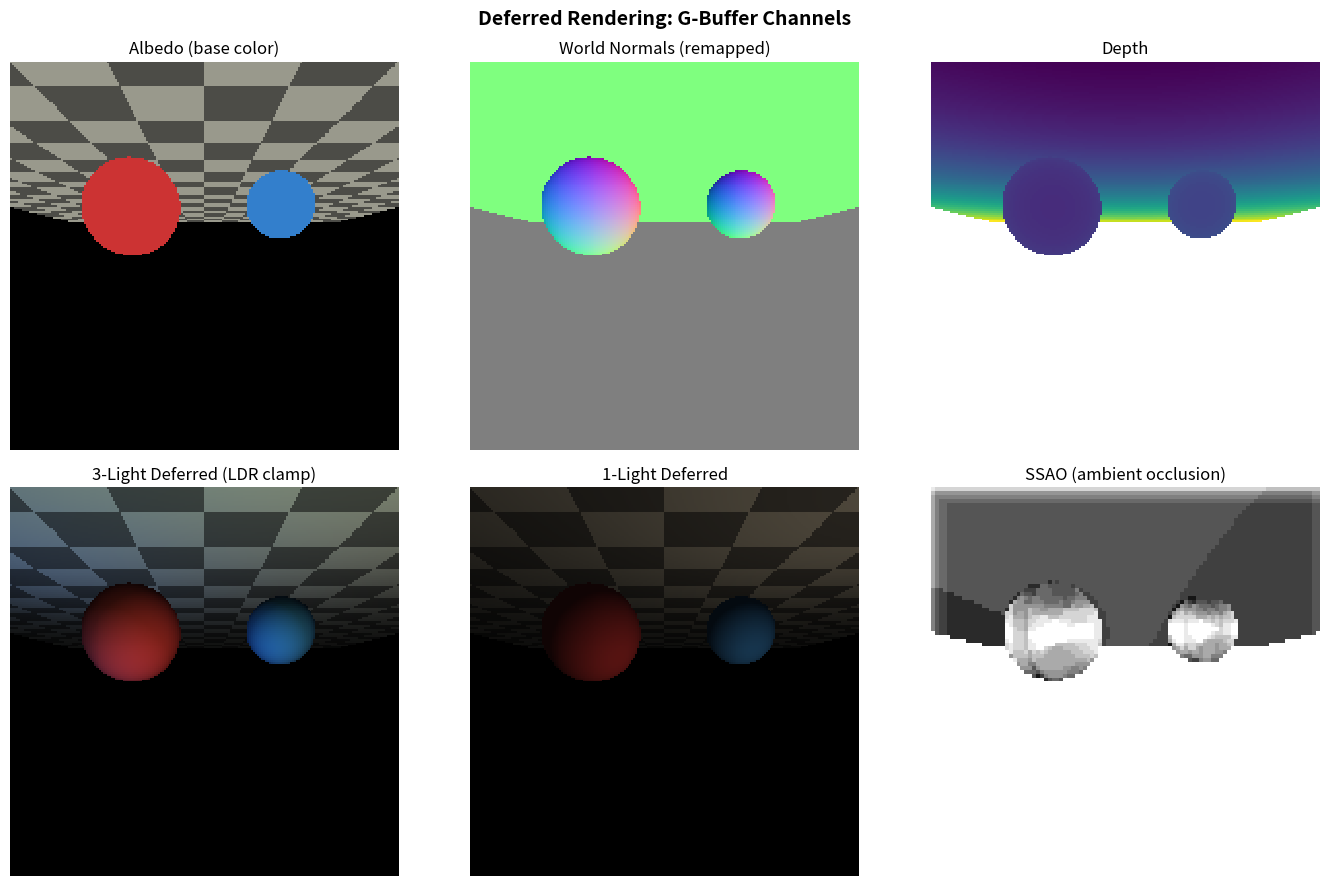

The script that saved this image: (Note: this script raises an exception after producing the figure.)
"""
Real-Time Rendering Techniques
================================

Implements core real-time rendering techniques in a software simulation:
  1. Deferred rendering G-buffer generation
  2. Shadow mapping with depth-buffer shadow test
  3. Screen-Space Ambient Occlusion (SSAO)
  4. HDR tone mapping (Reinhard and ACES)
  5. Bloom post-processing via Gaussian blur on bright pixels

These techniques are the backbone of every modern game engine.  Each one
solves a specific problem: deferred rendering decouples geometry from
lighting, shadow maps add directional shadows, SSAO approximates contact
shadows, and HDR/bloom handle realistic light intensity.

Dependencies: numpy, matplotlib, scipy (optional, falls back to manual blur)
"""

import numpy as np
import matplotlib.pyplot as plt
from typing import Tuple

# ---------------------------------------------------------------------------
# 1. G-Buffer -- the foundation of deferred rendering
# ---------------------------------------------------------------------------


class GBuffer:
    """A Geometry Buffer storing per-pixel surface attributes.

    Why a G-buffer?  In forward rendering, each object evaluates ALL
    lights in its fragment shader.  With 100 lights and 1000 objects,
    that's 100k light evaluations -- many wasted on occluded fragments.

    Deferred rendering splits the work:
      Pass 1 (geometry): write surface attributes to the G-buffer
      Pass 2 (lighting): read the G-buffer and evaluate only visible pixels

    Cost becomes: geometry_pass(objects) + lighting_pass(lights * pixels).
    """

    def __init__(self, width: int, height: int):
        self.width = width
        self.height = height
        # Each G-buffer channel stores one surface attribute
        self.albedo = np.zeros((height, width, 3), dtype=float)
        self.normal = np.zeros((height, width, 3), dtype=float)
        self.depth = np.full((height, width), np.inf, dtype=float)
        self.position = np.zeros((height, width, 3), dtype=float)

    def clear(self):
        self.albedo[:] = 0
        self.normal[:] = 0
        self.depth[:] = np.inf
        self.position[:] = 0


def generate_synthetic_gbuffer(width: int = 256,
                               height: int = 256) -> GBuffer:
    """Generate a synthetic G-buffer with procedural geometry.

    We simulate a scene with a ground plane, two spheres, and a box
    by analytically computing normals, depth, and albedo for each pixel.
    This avoids the need for a full rasterizer while demonstrating
    the G-buffer concept.
    """
    gb = GBuffer(width, height)

    # Camera setup
    aspect = width / height
    fov_half = np.tan(np.radians(30))

    for y in range(height):
        for x in range(width):
            # Ray direction from camera
            u = (2 * (x + 0.5) / width - 1) * fov_half * aspect
            v = (1 - 2 * (y + 0.5) / height) * fov_half
            ray_dir = np.array([u, v, -1.0])
            ray_dir /= np.linalg.norm(ray_dir)
            ray_org = np.array([0.0, 2.0, 5.0])

            best_t = np.inf
            best_normal = np.zeros(3)
            best_albedo = np.zeros(3)
            best_pos = np.zeros(3)

            # Ground plane at y=0
            if abs(ray_dir[1]) > 1e-8:
                t_plane = (0 - ray_org[1]) / ray_dir[1]
                if 0.01 < t_plane < best_t:
                    p = ray_org + t_plane * ray_dir
                    if abs(p[0]) < 8 and abs(p[2]) < 15:
                        best_t = t_plane
                        best_normal = np.array([0, 1, 0])
                        checker = (int(np.floor(p[0])) + int(np.floor(p[2]))) % 2
                        best_albedo = (np.array([0.6, 0.6, 0.55]) if checker
                                       else np.array([0.3, 0.3, 0.28]))
                        best_pos = p

            # Sphere 1 (left)
            c1 = np.array([-1.5, 1.0, -2.0])
            oc = ray_org - c1
            a = np.dot(ray_dir, ray_dir)
            b = 2 * np.dot(oc, ray_dir)
            c = np.dot(oc, oc) - 1.0
            disc = b * b - 4 * a * c
            if disc >= 0:
                t_sphere = (-b - np.sqrt(disc)) / (2 * a)
                if 0.01 < t_sphere < best_t:
                    p = ray_org + t_sphere * ray_dir
                    best_t = t_sphere
                    best_normal = (p - c1) / np.linalg.norm(p - c1)
                    best_albedo = np.array([0.8, 0.2, 0.2])
                    best_pos = p

            # Sphere 2 (right)
            c2 = np.array([1.8, 0.8, -3.0])
            oc = ray_org - c2
            b = 2 * np.dot(oc, ray_dir)
            c = np.dot(oc, oc) - 0.8 * 0.8
            disc = b * b - 4 * a * c
            if disc >= 0:
                t_sphere = (-b - np.sqrt(disc)) / (2 * a)
                if 0.01 < t_sphere < best_t:
                    p = ray_org + t_sphere * ray_dir
                    best_t = t_sphere
                    best_normal = (p - c2) / np.linalg.norm(p - c2)
                    best_albedo = np.array([0.2, 0.5, 0.8])
                    best_pos = p

            if best_t < np.inf:
                gb.depth[y, x] = best_t
                gb.normal[y, x] = best_normal
                gb.albedo[y, x] = best_albedo
                gb.position[y, x] = best_pos

    return gb


# ---------------------------------------------------------------------------
# 2. Deferred Lighting Pass
# ---------------------------------------------------------------------------


def deferred_lighting(gb: GBuffer,
                      light_positions: list,
                      light_colors: list) -> np.ndarray:
    """Evaluate lighting for all pixels using the G-buffer.

    Why is this efficient?  We only shade pixels that have actual geometry
    (depth != inf).  Each light reads from the same G-buffer -- no need
    to re-render geometry.  Adding more lights is cheap: just one more
    screen-space pass per light.
    """
    h, w = gb.depth.shape
    output = np.zeros((h, w, 3), dtype=float)
    mask = gb.depth < np.inf

    for light_pos, light_col in zip(light_positions, light_colors):
        light_pos = np.asarray(light_pos, dtype=float)
        light_col = np.asarray(light_col, dtype=float)

        for y in range(h):
            for x in range(w):
                if not mask[y, x]:
                    continue
                # Diffuse lighting
                L = light_pos - gb.position[y, x]
                dist = np.linalg.norm(L)
                L /= dist
                NdotL = max(np.dot(gb.normal[y, x], L), 0)
                attenuation = 1.0 / (1.0 + 0.05 * dist * dist)
                output[y, x] += gb.albedo[y, x] * light_col * NdotL * attenuation

    # Add ambient
    output[mask] += gb.albedo[mask] * 0.08
    return np.clip(output, 0, None)  # Allow HDR values > 1


# ---------------------------------------------------------------------------
# 3. Shadow Mapping
# ---------------------------------------------------------------------------


def generate_shadow_map(gb: GBuffer,
                        light_pos: np.ndarray,
                        map_size: int = 128) -> np.ndarray:
    """Generate a depth map from the light's perspective.

    Shadow mapping works in two passes:
      Pass 1: Render the scene from the light's POV, store depth
      Pass 2: For each camera pixel, project into light space and compare
              its depth with the shadow map -- if farther, it's in shadow

    Why a separate depth buffer?  The light "sees" only the closest
    surfaces.  Anything behind those surfaces is in shadow.
    """
    shadow_map = np.full((map_size, map_size), np.inf, dtype=float)

    # Simple orthographic projection from light
    mask = gb.depth < np.inf
    positions = gb.position[mask]

    if len(positions) == 0:
        return shadow_map

    # Project world positions into light space (simplified)
    light_dir = np.array([0, -1, -0.5])
    light_dir /= np.linalg.norm(light_dir)

    right = np.cross(light_dir, np.array([0, 0, 1]))
    right /= np.linalg.norm(right)
    up = np.cross(right, light_dir)

    for pos in positions:
        rel = pos - light_pos
        lx = np.dot(rel, right)
        ly = np.dot(rel, up)
        lz = np.dot(rel, light_dir)

        # Map to shadow map coordinates
        sx = int((lx / 10 + 0.5) * map_size)
        sy = int((ly / 10 + 0.5) * map_size)

        if 0 <= sx < map_size and 0 <= sy < map_size:
            shadow_map[sy, sx] = min(shadow_map[sy, sx], lz)

    return shadow_map


def apply_shadow(gb: GBuffer, lit_image: np.ndarray,
                 light_pos: np.ndarray,
                 shadow_map: np.ndarray,
                 map_size: int = 128,
                 bias: float = 0.05) -> np.ndarray:
    """Apply shadow mapping to the lit image.

    The bias parameter prevents "shadow acne" -- self-shadowing artifacts
    caused by floating-point precision.  Too little bias = acne,
    too much bias = shadows detach from objects ("Peter Panning").
    """
    h, w = gb.depth.shape
    result = lit_image.copy()

    light_dir = np.array([0, -1, -0.5])
    light_dir /= np.linalg.norm(light_dir)
    right = np.cross(light_dir, np.array([0, 0, 1]))
    right /= np.linalg.norm(right)
    up = np.cross(right, light_dir)

    for y in range(h):
        for x in range(w):
            if gb.depth[y, x] >= np.inf:
                continue
            pos = gb.position[y, x]
            rel = pos - light_pos
            lx = np.dot(rel, right)
            ly = np.dot(rel, up)
            lz = np.dot(rel, light_dir)

            sx = int((lx / 10 + 0.5) * map_size)
            sy = int((ly / 10 + 0.5) * map_size)

            if 0 <= sx < map_size and 0 <= sy < map_size:
                if lz > shadow_map[sy, sx] + bias:
                    result[y, x] *= 0.3  # In shadow: reduce to ambient

    return result


# ---------------------------------------------------------------------------
# 4. Screen-Space Ambient Occlusion (SSAO)
# ---------------------------------------------------------------------------


def compute_ssao(gb: GBuffer, num_samples: int = 16,
                 radius: float = 0.5) -> np.ndarray:
    """Compute SSAO -- approximate ambient occlusion from the depth buffer.

    SSAO works by sampling random points around each pixel's 3D position.
    If many samples are occluded (their depth is closer to the camera
    than the depth buffer says), the pixel is in a "crevice" and should
    be darker.

    Why "screen-space"?  We only use information already in the G-buffer
    (depth + normals).  No scene geometry is needed.  This makes it O(1)
    in scene complexity -- it costs the same whether the scene has 100
    or 10 million triangles.
    """
    h, w = gb.depth.shape
    ao = np.ones((h, w), dtype=float)

    np.random.seed(42)
    # Pre-generate sample kernel (hemisphere oriented along +Z)
    kernel = np.random.randn(num_samples, 3)
    kernel[:, 2] = np.abs(kernel[:, 2])  # Hemisphere
    for i in range(num_samples):
        kernel[i] = kernel[i] / np.linalg.norm(kernel[i])
        # Scale samples closer to center (more samples near surface)
        scale = (i + 1) / num_samples
        kernel[i] *= radius * (0.1 + 0.9 * scale * scale)

    step = 2  # Process every other pixel for speed
    for y in range(0, h, step):
        for x in range(0, w, step):
            if gb.depth[y, x] >= np.inf:
                continue

            normal = gb.normal[y, x]
            pos = gb.position[y, x]

            # Build TBN matrix to orient samples along surface normal
            tangent = np.array([1, 0, 0])
            if abs(np.dot(tangent, normal)) > 0.9:
                tangent = np.array([0, 1, 0])
            tangent = tangent - np.dot(tangent, normal) * normal
            tangent /= np.linalg.norm(tangent)
            bitangent = np.cross(normal, tangent)
            tbn = np.column_stack([tangent, bitangent, normal])

            occlusion = 0
            for s in range(num_samples):
                sample_pos = pos + tbn @ kernel[s]
                # Project sample to screen space (simplified)
                dy = int((sample_pos[1] - pos[1]) * 30)
                dx = int((sample_pos[0] - pos[0]) * 30)
                sy, sx = y + dy, x + dx

                if 0 <= sy < h and 0 <= sx < w:
                    if gb.depth[sy, sx] < gb.depth[y, x] - 0.02:
                        occlusion += 1

            ao_val = 1.0 - occlusion / num_samples
            # Fill the step x step block
            for fy in range(step):
                for fx in range(step):
                    if y + fy < h and x + fx < w:
                        ao[y + fy, x + fx] = ao_val

    return ao


# ---------------------------------------------------------------------------
# 5. HDR Tone Mapping
# ---------------------------------------------------------------------------


def tone_map_reinhard(hdr: np.ndarray) -> np.ndarray:
    """Reinhard tone mapping: maps HDR [0, inf) to LDR [0, 1].

    The formula x / (1 + x) is a simple sigmoid that compresses bright
    values while preserving dark detail.  It's the "hello world" of
    tone mapping operators.
    """
    return hdr / (1.0 + hdr)


def tone_map_aces(hdr: np.ndarray) -> np.ndarray:
    """ACES filmic tone mapping -- the industry standard.

    Used in Unreal Engine, Unity, and most AAA games.  It produces
    a more pleasing S-curve with richer contrast than Reinhard:
    darker shadows, brighter highlights, and a slight warm shift.
    """
    a, b, c, d, e = 2.51, 0.03, 2.43, 0.59, 0.14
    return np.clip((hdr * (a * hdr + b)) / (hdr * (c * hdr + d) + e), 0, 1)


# ---------------------------------------------------------------------------
# 6. Bloom
# ---------------------------------------------------------------------------


def gaussian_blur(image: np.ndarray, sigma: float = 3.0,
                  kernel_size: int = 15) -> np.ndarray:
    """Apply Gaussian blur (used for bloom spread)."""
    k = kernel_size // 2
    ax = np.arange(-k, k + 1)
    kernel_1d = np.exp(-0.5 * (ax / sigma) ** 2)
    kernel_1d /= kernel_1d.sum()

    # Separable blur: horizontal then vertical
    result = image.copy()
    h, w = image.shape[:2]

    # Horizontal pass
    padded = np.pad(result, ((0, 0), (k, k), (0, 0)), mode='edge')
    for i, weight in enumerate(kernel_1d):
        result += weight * padded[:, i:i + w, :]
    result /= 2  # Normalize

    # Vertical pass
    padded = np.pad(result, ((k, k), (0, 0), (0, 0)), mode='edge')
    temp = np.zeros_like(result)
    for i, weight in enumerate(kernel_1d):
        temp += weight * padded[i:i + h, :, :]
    return temp


def apply_bloom(hdr_image: np.ndarray,
                threshold: float = 1.0,
                intensity: float = 0.4) -> np.ndarray:
    """Extract bright pixels and add blurred glow.

    Bloom simulates the scattering of light in camera lenses and the
    human eye.  Bright light sources "bleed" into surrounding pixels.
    The effect is simple: threshold -> blur -> add back.
    """
    # Extract pixels brighter than threshold
    luminance = 0.2126 * hdr_image[:, :, 0] + 0.7152 * hdr_image[:, :, 1] + 0.0722 * hdr_image[:, :, 2]
    bright_mask = (luminance > threshold)[:, :, np.newaxis]
    bright = hdr_image * bright_mask

    # Blur the bright pixels
    blurred = gaussian_blur(bright, sigma=4.0, kernel_size=21)

    # Add bloom back to the image
    return hdr_image + blurred * intensity


# ---------------------------------------------------------------------------
# 7. Demonstrations
# ---------------------------------------------------------------------------


def demo_deferred_rendering():
    """Show G-buffer channels and deferred lighting."""
    print("  Generating synthetic G-buffer (this may take a moment)...")
    gb = generate_synthetic_gbuffer(200, 200)

    fig, axes = plt.subplots(2, 3, figsize=(14, 9))
    fig.suptitle("Deferred Rendering: G-Buffer Channels",
                 fontsize=14, fontweight='bold')

    # G-buffer channels
    axes[0, 0].imshow(np.flipud(gb.albedo), interpolation='nearest')
    axes[0, 0].set_title("Albedo (base color)")
    axes[0, 0].axis('off')

    normal_vis = np.flipud(gb.normal * 0.5 + 0.5)
    axes[0, 1].imshow(normal_vis, interpolation='nearest')
    axes[0, 1].set_title("World Normals (remapped)")
    axes[0, 1].axis('off')

    depth_vis = np.flipud(gb.depth.copy())
    depth_vis[depth_vis == np.inf] = np.nan
    axes[0, 2].imshow(depth_vis, cmap='viridis', interpolation='nearest')
    axes[0, 2].set_title("Depth")
    axes[0, 2].axis('off')

    # Deferred lighting with multiple lights
    print("  Computing deferred lighting...")
    lights_pos = [[3, 5, 2], [-3, 4, 0], [0, 3, 5]]
    lights_col = [[1.0, 0.9, 0.8], [0.3, 0.5, 1.0], [0.8, 1.0, 0.6]]
    lit = deferred_lighting(gb, lights_pos, lights_col)

    axes[1, 0].imshow(np.flipud(np.clip(lit, 0, 1)), interpolation='nearest')
    axes[1, 0].set_title("3-Light Deferred (LDR clamp)")
    axes[1, 0].axis('off')

    # Single light for comparison
    lit_single = deferred_lighting(gb, [lights_pos[0]], [lights_col[0]])
    axes[1, 1].imshow(np.flipud(np.clip(lit_single, 0, 1)), interpolation='nearest')
    axes[1, 1].set_title("1-Light Deferred")
    axes[1, 1].axis('off')

    # SSAO
    print("  Computing SSAO...")
    ao = compute_ssao(gb, num_samples=12, radius=0.4)
    axes[1, 2].imshow(np.flipud(ao), cmap='gray', vmin=0, vmax=1,
                       interpolation='nearest')
    axes[1, 2].set_title("SSAO (ambient occlusion)")
    axes[1, 2].axis('off')

    plt.tight_layout()
    plt.savefig("/opt/projects/01_Personal/03_Study/examples/Computer_Graphics/"
                "output_15_deferred.png", dpi=100)
    plt.show()


def demo_tone_mapping_bloom():
    """Compare tone mapping operators and bloom effect."""
    print("  Generating HDR scene...")
    gb = generate_synthetic_gbuffer(200, 200)
    lights_pos = [[2, 6, 3], [-2, 5, 1]]
    lights_col = [[2.0, 1.8, 1.5], [0.5, 0.8, 2.0]]  # HDR light intensities
    hdr = deferred_lighting(gb, lights_pos, lights_col)
    hdr_flipped = np.flipud(hdr)

    fig, axes = plt.subplots(2, 2, figsize=(11, 10))
    fig.suptitle("HDR Tone Mapping and Bloom", fontsize=14, fontweight='bold')

    # Raw HDR (clamped for display)
    axes[0, 0].imshow(np.clip(hdr_flipped, 0, 1), interpolation='nearest')
    axes[0, 0].set_title("HDR Clamped (overexposed)")
    axes[0, 0].axis('off')

    # Reinhard
    reinhard = tone_map_reinhard(hdr_flipped)
    axes[0, 1].imshow(reinhard, interpolation='nearest')
    axes[0, 1].set_title("Reinhard Tone Map")
    axes[0, 1].axis('off')

    # ACES
    aces = tone_map_aces(hdr_flipped)
    axes[1, 0].imshow(aces, interpolation='nearest')
    axes[1, 0].set_title("ACES Filmic Tone Map")
    axes[1, 0].axis('off')

    # ACES + Bloom
    bloomed = apply_bloom(hdr_flipped, threshold=0.8, intensity=0.5)
    aces_bloom = tone_map_aces(bloomed)
    axes[1, 1].imshow(aces_bloom, interpolation='nearest')
    axes[1, 1].set_title("ACES + Bloom")
    axes[1, 1].axis('off')

    plt.tight_layout()
    plt.savefig("/opt/projects/01_Personal/03_Study/examples/Computer_Graphics/"
                "output_15_tonemapping.png", dpi=100)
    plt.show()


# ---------------------------------------------------------------------------
# Main
# ---------------------------------------------------------------------------

def main():
    print("=" * 60)
    print("Real-Time Rendering Techniques")
    print("=" * 60)

    print("\n[1/2] Deferred rendering + G-buffer + SSAO...")
    demo_deferred_rendering()

    print("\n[2/2] HDR tone mapping + bloom...")
    demo_tone_mapping_bloom()

    print("\nDone!")


if __name__ == "__main__":
    main()
